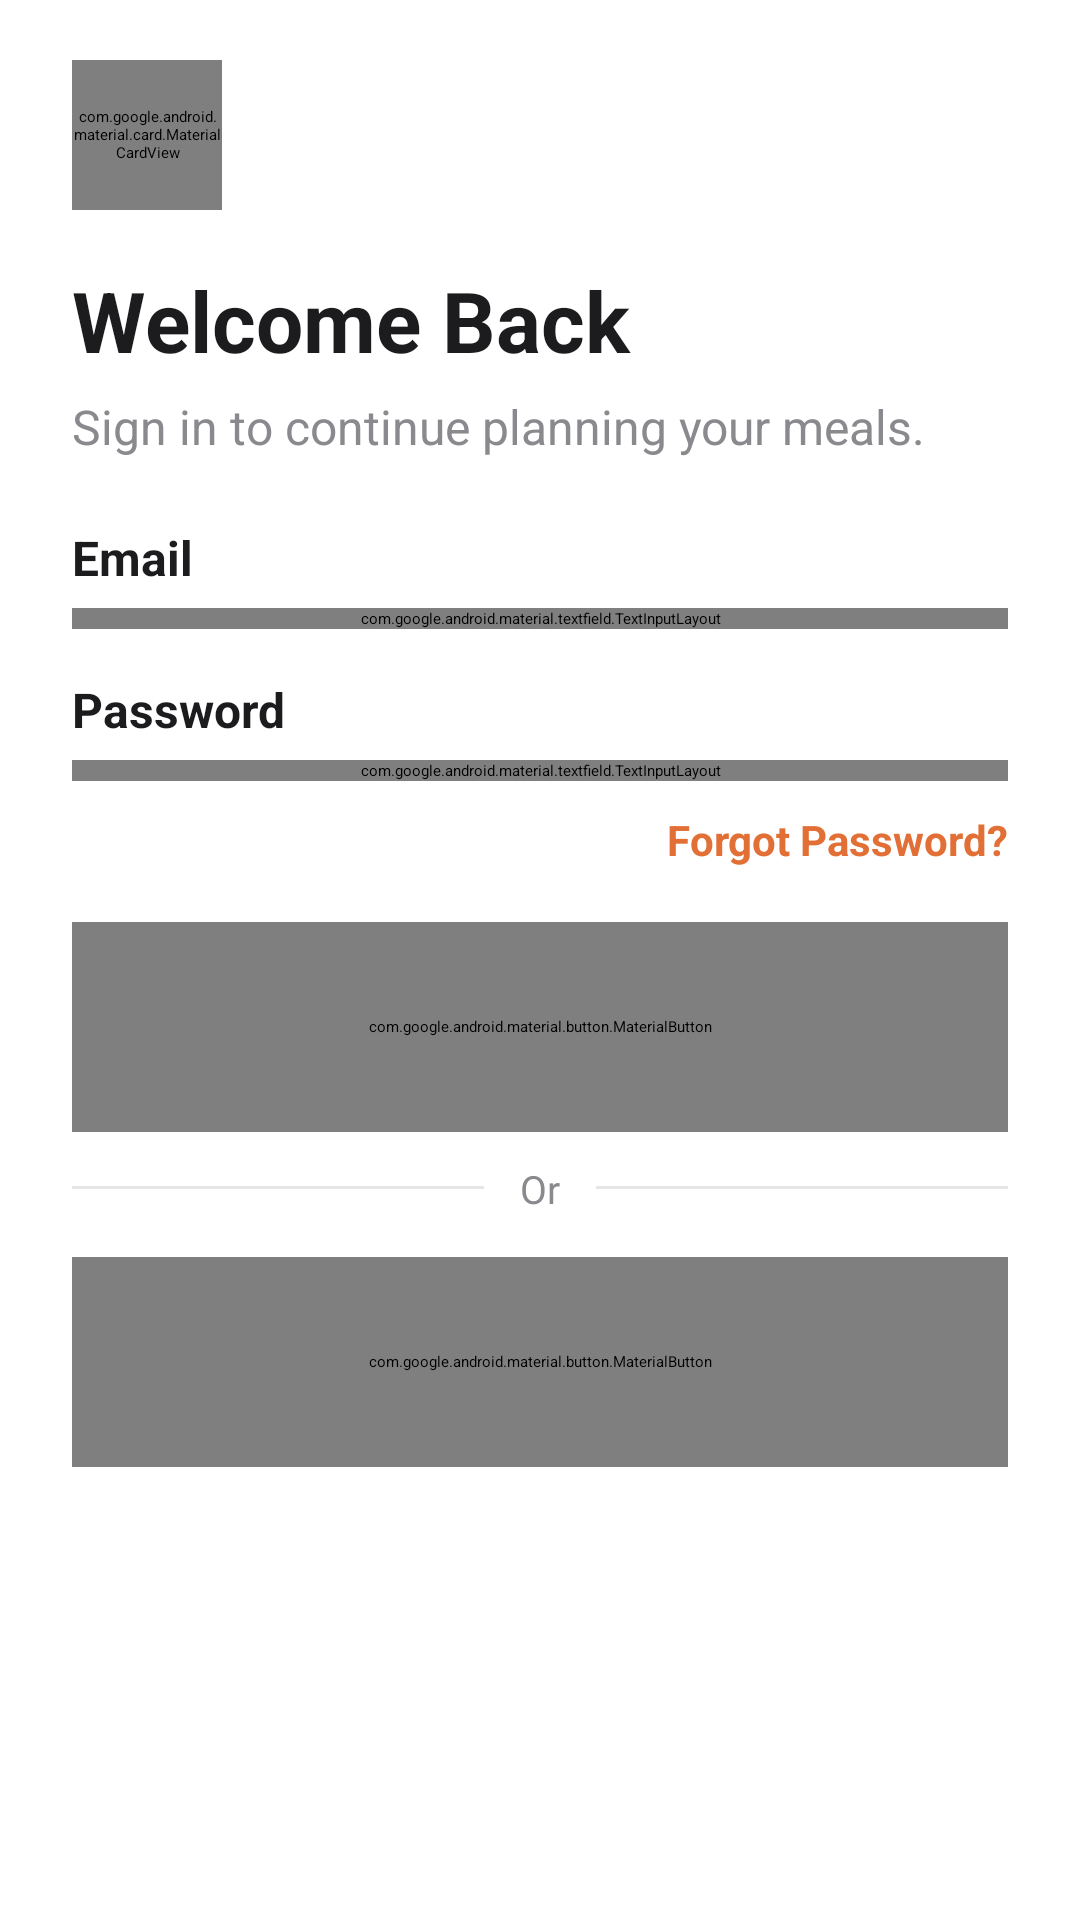

The Android layout XML behind this screen, and the referenced resources:
<!-- AndroidManifest.xml: application theme Theme.RecipeAndroidProject -->
<!-- res/layout/fragment_login.xml -->
<?xml version="1.0" encoding="utf-8"?>
<ScrollView
    xmlns:android="http://schemas.android.com/apk/res/android"
    xmlns:app="http://schemas.android.com/apk/res-auto"
    xmlns:tools="http://schemas.android.com/tools"
    android:layout_width="match_parent"
    android:layout_height="match_parent"
    android:fillViewport="true"
    android:background="@color/white"
    android:scrollbars="none">

    <androidx.constraintlayout.widget.ConstraintLayout
        android:layout_width="match_parent"
        android:layout_height="wrap_content"
        android:paddingStart="24dp"
        android:paddingEnd="24dp"
        android:paddingTop="20dp"
        android:paddingBottom="22dp">

        <com.google.android.material.card.MaterialCardView
            android:id="@+id/btnClose"
            android:layout_width="50dp"
            android:layout_height="50dp"
            app:cardCornerRadius="30dp"
            app:cardElevation="0dp"
            app:cardBackgroundColor="@color/primary_light"
            app:layout_constraintStart_toStartOf="parent"
            app:layout_constraintTop_toTopOf="parent">

            <ImageView
                android:layout_width="24dp"
                android:layout_height="24dp"
                android:layout_gravity="center"
                android:src="@drawable/ic_close"
                app:tint="@color/primary" />
        </com.google.android.material.card.MaterialCardView>

        
        <TextView
            android:id="@+id/tvTitle"
            android:layout_width="0dp"
            android:layout_height="wrap_content"
            android:layout_marginTop="18dp"
            android:text="@string/welcome_back"
            android:textColor="@color/text_primary"
            android:textSize="28sp"
            android:textStyle="bold"
            app:layout_constraintTop_toBottomOf="@id/btnClose"
            app:layout_constraintStart_toStartOf="parent"
            app:layout_constraintEnd_toEndOf="parent"/>

        
        <TextView
            android:id="@+id/tvSubtitle"
            android:layout_width="0dp"
            android:layout_height="wrap_content"
            android:layout_marginTop="6dp"
            android:text="@string/sign_in_to_continue_planning_your_meals"
            android:textColor="@color/text_secondary"
            android:textSize="16sp"
            app:layout_constraintTop_toBottomOf="@id/tvTitle"
            app:layout_constraintStart_toStartOf="parent"
            app:layout_constraintEnd_toEndOf="parent"/>

        
        <TextView
            android:id="@+id/tvEmailLabel"
            android:layout_width="wrap_content"
            android:layout_height="wrap_content"
            android:layout_marginTop="22dp"
            android:text="@string/email"
            android:textColor="@color/text_primary"
            android:textSize="16sp"
            android:textStyle="bold"
            app:layout_constraintTop_toBottomOf="@id/tvSubtitle"
            app:layout_constraintStart_toStartOf="parent"/>

        <com.google.android.material.textfield.TextInputLayout
            android:id="@+id/emailTil"
            android:layout_width="0dp"
            android:layout_height="wrap_content"
            android:layout_marginTop="6dp"
            app:boxBackgroundMode="outline"
            app:boxBackgroundColor="@color/field_background"
            app:boxCornerRadiusTopStart="20dp"
            app:boxCornerRadiusTopEnd="20dp"
            app:boxCornerRadiusBottomStart="20dp"
            app:boxCornerRadiusBottomEnd="20dp"
            app:boxStrokeWidth="1dp"
            app:boxStrokeColor="@color/colorGray"
            app:boxStrokeErrorColor="@color/error"
            app:boxStrokeWidthFocused="1dp"
            app:hintEnabled="false"
            app:layout_constraintTop_toBottomOf="@id/tvEmailLabel"
            app:layout_constraintStart_toStartOf="parent"
            app:layout_constraintEnd_toEndOf="parent">

            <com.google.android.material.textfield.TextInputEditText
                android:id="@+id/emailEt"
                android:layout_width="match_parent"
                android:layout_height="wrap_content"
                android:minHeight="60dp"
                android:gravity="center_vertical"
                android:paddingStart="16dp"
                android:paddingEnd="16dp"
                android:paddingTop="16dp"
                android:paddingBottom="16dp"
                android:hint="@string/hello_mealmate_com"
                android:textColorHint="@color/text_hint"
                android:textSize="15sp"
                android:textColor="@color/text_primary"
                android:inputType="textEmailAddress"/>

        </com.google.android.material.textfield.TextInputLayout>
        
        <TextView
            android:id="@+id/tvPasswordLabel"
            android:layout_width="wrap_content"
            android:layout_height="wrap_content"
            android:layout_marginTop="16dp"
            android:text="@string/password"
            android:textColor="@color/text_primary"
            android:textSize="16sp"
            android:textStyle="bold"
            app:layout_constraintTop_toBottomOf="@id/emailTil"
            app:layout_constraintStart_toStartOf="parent" />

        <com.google.android.material.textfield.TextInputLayout
            android:id="@+id/passTil"
            android:layout_width="0dp"
            android:layout_height="wrap_content"
            android:layout_marginTop="6dp"
            app:boxBackgroundMode="outline"
            app:boxBackgroundColor="@color/field_background"
            app:boxCornerRadiusTopStart="20dp"
            app:boxCornerRadiusTopEnd="20dp"
            app:boxCornerRadiusBottomStart="20dp"
            app:boxCornerRadiusBottomEnd="20dp"
            app:boxStrokeWidth="1dp"
            app:boxStrokeColor="@color/colorGray"
            app:boxStrokeErrorColor="@color/error"
            app:boxStrokeWidthFocused="1dp"
            app:hintEnabled="false"
            app:endIconMode="password_toggle"
            app:layout_constraintTop_toBottomOf="@id/tvPasswordLabel"
            app:layout_constraintStart_toStartOf="parent"
            app:layout_constraintEnd_toEndOf="parent">

            <com.google.android.material.textfield.TextInputEditText
                android:id="@+id/passEt"
                android:layout_width="match_parent"
                android:layout_height="wrap_content"
                android:minHeight="60dp"
                android:gravity="center_vertical"
                android:paddingStart="16dp"
                android:paddingEnd="16dp"
                android:paddingTop="16dp"
                android:paddingBottom="16dp"
                android:hint="••••••••"
                android:textSize="15sp"
                android:textColor="@color/text_primary"
                android:textColorHint="@color/text_hint"
                android:inputType="textPassword" />

        </com.google.android.material.textfield.TextInputLayout>


        
        <TextView
            android:id="@+id/tvForgot"
            android:layout_width="wrap_content"
            android:layout_height="wrap_content"
            android:layout_marginTop="10dp"
            android:text="@string/forgot_password"
            android:textColor="@color/primary"
            android:textSize="14sp"
            android:textStyle="bold"
            app:layout_constraintTop_toBottomOf="@id/passTil"
            app:layout_constraintEnd_toEndOf="parent"/>

        
        <com.google.android.material.button.MaterialButton
            android:id="@+id/btnLogin"
            android:layout_width="0dp"
            android:layout_height="70dp"
            android:layout_marginTop="18dp"
            android:text="@string/log_in"
            android:textAllCaps="false"
            android:textColor="@color/white"
            android:textSize="18sp"
            android:textStyle="bold"
            app:backgroundTint="@color/primary"
            app:cornerRadius="18dp"
            app:layout_constraintTop_toBottomOf="@id/tvForgot"
            app:layout_constraintStart_toStartOf="parent"
            app:layout_constraintEnd_toEndOf="parent"/>

        
        <View
            android:id="@+id/lineLeft"
            android:layout_width="0dp"
            android:layout_height="1dp"
            android:layout_marginTop="18dp"
            android:background="@color/divider"
            app:layout_constraintTop_toBottomOf="@id/btnLogin"
            app:layout_constraintStart_toStartOf="parent"
            app:layout_constraintEnd_toStartOf="@id/tvOr"
            app:layout_constraintHorizontal_chainStyle="packed"
            app:layout_constraintHorizontal_weight="1"/>

        <TextView
            android:id="@+id/tvOr"
            android:layout_width="wrap_content"
            android:layout_height="wrap_content"
            android:layout_marginTop="10dp"
            android:paddingStart="12dp"
            android:paddingEnd="12dp"
            android:text="@string/or"
            android:textColor="@color/text_secondary"
            android:textSize="13sp"
            app:layout_constraintTop_toBottomOf="@id/btnLogin"
            app:layout_constraintStart_toStartOf="parent"
            app:layout_constraintEnd_toEndOf="parent"/>

        <View
            android:id="@+id/lineRight"
            android:layout_width="0dp"
            android:layout_height="1dp"
            android:layout_marginTop="18dp"
            android:background="@color/divider"
            app:layout_constraintTop_toBottomOf="@id/btnLogin"
            app:layout_constraintStart_toEndOf="@id/tvOr"
            app:layout_constraintEnd_toEndOf="parent"
            app:layout_constraintHorizontal_weight="1"/>

        
        <com.google.android.material.button.MaterialButton
            android:id="@+id/btnGoogle"
            android:layout_width="0dp"
            android:layout_height="70dp"
            android:layout_marginTop="14dp"
            android:text="@string/continue_with_google"
            android:textAllCaps="false"
            android:textColor="@color/text_primary"
            android:textSize="18sp"
            android:textStyle="bold"
            app:backgroundTint="@color/white"
            app:cornerRadius="18dp"
            app:strokeColor="@color/divider"
            app:strokeWidth="1dp"
            app:icon="@drawable/google_icon"
            app:iconGravity="textStart"
            app:iconPadding="8dp"
            app:iconSize="26dp"
            app:iconTint="@null"
            app:layout_constraintTop_toBottomOf="@id/tvOr"
            app:layout_constraintStart_toStartOf="parent"
            app:layout_constraintEnd_toEndOf="parent"/>

        
        <TextView
            android:id="@+id/tvBottom"
            android:layout_width="0dp"
            android:layout_height="wrap_content"
            android:gravity="center"
            android:textColor="@color/text_secondary"
            android:textSize="16sp"
            android:layout_marginBottom="6dp"
            app:layout_constraintBottom_toBottomOf="parent"
            app:layout_constraintStart_toStartOf="parent"
            app:layout_constraintEnd_toEndOf="parent"
            tools:text="Don't have an account? Sign Up"/>

    </androidx.constraintlayout.widget.ConstraintLayout>
</ScrollView>
<!-- resources referenced by this layout -->
<resources>
  <color name="colorGray">#BDBDBD</color>
  <color name="divider">#E6E6E6</color>
  <color name="error">#E53935</color>
  <color name="field_background">#F5F5F5</color>
  <color name="primary">#E27036</color>
  <color name="primary_light">#F8F1EC</color>
  <color name="text_hint">#9AA0A6</color>
  <color name="text_primary">#1C1C1E</color>
  <color name="text_secondary">#8A8A8E</color>
  <color name="white">#FFFFFF</color>
  <string name="continue_with_google">Continue With Google</string>
  <string name="email">Email</string>
  <string name="forgot_password">Forgot Password?</string>
  <string name="hello_mealmate_com">hello@mealmate.com</string>
  <string name="log_in">Log In</string>
  <string name="or">Or</string>
  <string name="password">Password</string>
  <string name="sign_in_to_continue_planning_your_meals">Sign in to continue planning your meals.</string>
  <string name="welcome_back">Welcome Back</string>
</resources>
